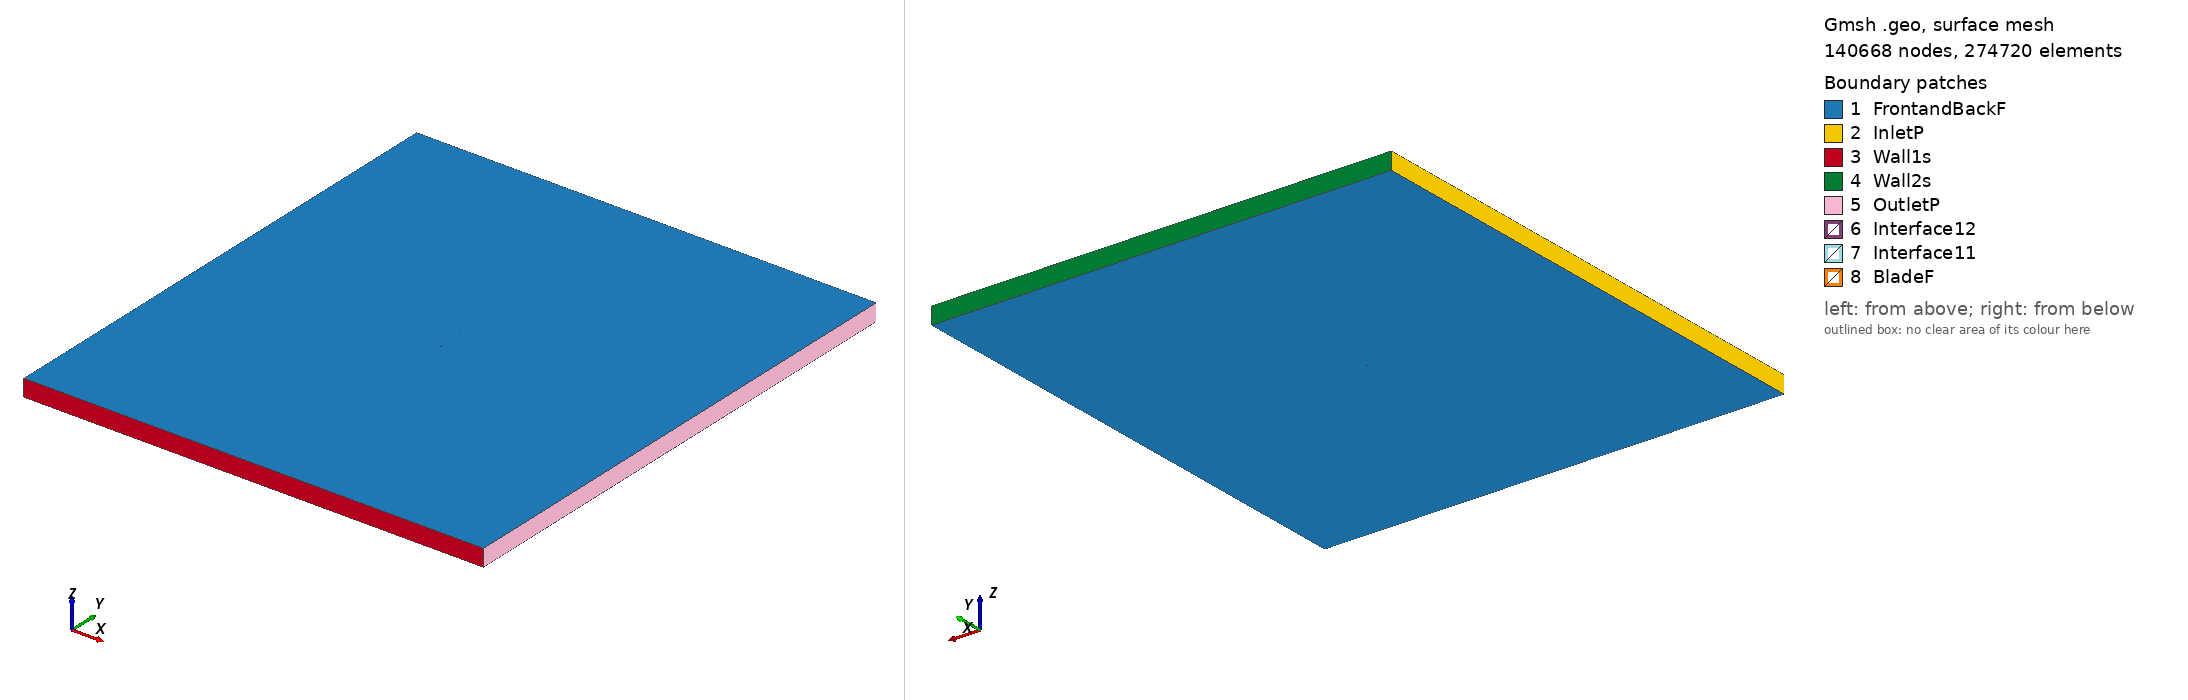

Gmsh geometry script, surface-meshed: 140668 nodes, 274720 surface elements. Boundary patches (legend numbers): 1 FrontandBackF, 2 InletP, 3 Wall1s, 4 Wall2s, 5 OutletP, 6 Interface12, 7 Interface11, 8 BladeF. Left view from above one corner, right view from below the opposite corner. Legend entries are the model's physical surfaces. The drawing asked Gmsh for element sizes between 1% and 20% of the model's largest extent; the script's own settings can give other sizes.

=== fx66s196_tsr_2.9173_aoa_7.3655.geo (drawn) ===
SetFactory("OpenCASCADE");

Point(1) = {0.074608, 0.718445, 0, 1.0};
Point(2) = {0.073365, 0.718898, 0, 1.0};
Point(3) = {0.068445, 0.720845, 0, 1.0};
Point(4) = {0.062464, 0.723267, 0, 1.0};
Point(5) = {0.059106, 0.724642, 0, 1.0};
Point(6) = {0.055525, 0.726151, 0, 1.0};
Point(7) = {0.051732, 0.727736, 0, 1.0};
Point(8) = {0.047748, 0.729435, 0, 1.0};
Point(9) = {0.043580, 0.731181, 0, 1.0};
Point(10) = {0.039253, 0.733006, 0, 1.0};
Point(11) = {0.034781, 0.734855, 0, 1.0};
Point(12) = {0.030186, 0.736761, 0, 1.0};
Point(13) = {0.025479, 0.738642, 0, 1.0};
Point(14) = {0.020685, 0.740522, 0, 1.0};
Point(15) = {0.015811, 0.742308, 0, 1.0};
Point(16) = {0.010885, 0.744026, 0, 1.0};
Point(17) = {0.005916, 0.745575, 0, 1.0};
Point(18) = {0.000926, 0.746968, 0, 1.0};
Point(19) = {-0.004080, 0.748066, 0, 1.0};
Point(20) = {-0.009073, 0.748928, 0, 1.0};
Point(21) = {-0.014036, 0.749500, 0, 1.0};
Point(22) = {-0.018940, 0.749862, 0, 1.0};
Point(23) = {-0.023763, 0.750000, 0, 1.0};
Point(24) = {-0.028507, 0.749992, 0, 1.0};
Point(25) = {-0.033064, 0.749789, 0, 1.0};
Point(26) = {-0.037498, 0.749472, 0, 1.0};
Point(27) = {-0.041764, 0.748996, 0, 1.0};
Point(28) = {-0.045836, 0.748422, 0, 1.0};
Point(29) = {-0.049703, 0.747712, 0, 1.0};
Point(30) = {-0.053341, 0.746930, 0, 1.0};
Point(31) = {-0.056739, 0.746037, 0, 1.0};
Point(32) = {-0.059872, 0.745096, 0, 1.0};
Point(33) = {-0.062736, 0.744072, 0, 1.0};
Point(34) = {-0.065310, 0.743033, 0, 1.0};
Point(35) = {-0.067586, 0.741939, 0, 1.0};
Point(36) = {-0.069548, 0.740866, 0, 1.0};
Point(37) = {-0.071189, 0.739777, 0, 1.0};
Point(38) = {-0.072497, 0.738746, 0, 1.0};
Point(39) = {-0.073467, 0.737762, 0, 1.0};
Point(40) = {-0.074085, 0.736901, 0, 1.0};
Point(41) = {-0.074381, 0.735921, 0, 1.0};
Point(42) = {-0.074283, 0.735369, 0, 1.0};
Point(43) = {-0.073874, 0.734606, 0, 1.0};
Point(44) = {-0.073132, 0.733829, 0, 1.0};
Point(45) = {-0.072067, 0.732985, 0, 1.0};
Point(46) = {-0.070677, 0.732127, 0, 1.0};
Point(47) = {-0.068973, 0.731211, 0, 1.0};
Point(48) = {-0.066957, 0.730297, 0, 1.0};
Point(49) = {-0.064641, 0.729342, 0, 1.0};
Point(50) = {-0.062030, 0.728400, 0, 1.0};
Point(51) = {-0.059144, 0.727428, 0, 1.0};
Point(52) = {-0.055985, 0.726479, 0, 1.0};
Point(53) = {-0.052575, 0.725498, 0, 1.0};
Point(54) = {-0.048918, 0.724584, 0, 1.0};
Point(55) = {-0.045040, 0.723649, 0, 1.0};
Point(56) = {-0.040951, 0.722765, 0, 1.0};
Point(57) = {-0.036670, 0.721892, 0, 1.0};
Point(58) = {-0.032243, 0.721088, 0, 1.0};
Point(59) = {-0.027601, 0.720304, 0, 1.0};
Point(60) = {-0.022850, 0.719609, 0, 1.0};
Point(61) = {-0.017983, 0.718969, 0, 1.0};
Point(62) = {-0.013012, 0.718456, 0, 1.0};
Point(63) = {-0.007960, 0.718044, 0, 1.0};
Point(64) = {-0.002858, 0.717694, 0, 1.0};
Point(65) = {0.002323, 0.717777, 0, 1.0};
Point(66) = {0.007506, 0.717881, 0, 1.0};
Point(67) = {0.012674, 0.718037, 0, 1.0};
Point(68) = {0.017805, 0.718240, 0, 1.0};
Point(69) = {0.022863, 0.718402, 0, 1.0};
Point(70) = {0.027833, 0.718558, 0, 1.0};
Point(71) = {0.032688, 0.718669, 0, 1.0};
Point(72) = {0.037411, 0.718756, 0, 1.0};
Point(73) = {0.041975, 0.718765, 0, 1.0};
Point(74) = {0.046367, 0.718754, 0, 1.0};
Point(75) = {0.050560, 0.718672, 0, 1.0};
Point(76) = {0.054545, 0.718569, 0, 1.0};
Point(77) = {0.058299, 0.718405, 0, 1.0};
Point(78) = {0.061813, 0.718227, 0, 1.0};
Point(79) = {0.068045, 0.717749, 0, 1.0};
Point(80) = {0.073143, 0.717183, 0, 1.0};
Point(81) = {0.074420, 0.716993, 0, 1.0};
Point(82) = {-0.074608, -0.718445, 0, 1.0};
Point(83) = {-0.073365, -0.718898, 0, 1.0};
Point(84) = {-0.068445, -0.720845, 0, 1.0};
Point(85) = {-0.062464, -0.723267, 0, 1.0};
Point(86) = {-0.059106, -0.724642, 0, 1.0};
Point(87) = {-0.055525, -0.726151, 0, 1.0};
Point(88) = {-0.051732, -0.727736, 0, 1.0};
Point(89) = {-0.047748, -0.729435, 0, 1.0};
Point(90) = {-0.043580, -0.731181, 0, 1.0};
Point(91) = {-0.039253, -0.733006, 0, 1.0};
Point(92) = {-0.034781, -0.734855, 0, 1.0};
Point(93) = {-0.030186, -0.736761, 0, 1.0};
Point(94) = {-0.025479, -0.738642, 0, 1.0};
Point(95) = {-0.020685, -0.740522, 0, 1.0};
Point(96) = {-0.015811, -0.742308, 0, 1.0};
Point(97) = {-0.010885, -0.744026, 0, 1.0};
Point(98) = {-0.005916, -0.745575, 0, 1.0};
Point(99) = {-0.000926, -0.746968, 0, 1.0};
Point(100) = {0.004080, -0.748066, 0, 1.0};
Point(101) = {0.009073, -0.748928, 0, 1.0};
Point(102) = {0.014036, -0.749500, 0, 1.0};
Point(103) = {0.018940, -0.749862, 0, 1.0};
Point(104) = {0.023763, -0.750000, 0, 1.0};
Point(105) = {0.028507, -0.749992, 0, 1.0};
Point(106) = {0.033064, -0.749789, 0, 1.0};
Point(107) = {0.037498, -0.749472, 0, 1.0};
Point(108) = {0.041764, -0.748996, 0, 1.0};
Point(109) = {0.045836, -0.748422, 0, 1.0};
Point(110) = {0.049703, -0.747712, 0, 1.0};
Point(111) = {0.053341, -0.746930, 0, 1.0};
Point(112) = {0.056739, -0.746037, 0, 1.0};
Point(113) = {0.059872, -0.745096, 0, 1.0};
Point(114) = {0.062736, -0.744072, 0, 1.0};
Point(115) = {0.065310, -0.743033, 0, 1.0};
Point(116) = {0.067586, -0.741939, 0, 1.0};
Point(117) = {0.069548, -0.740866, 0, 1.0};
Point(118) = {0.071189, -0.739777, 0, 1.0};
Point(119) = {0.072497, -0.738746, 0, 1.0};
Point(120) = {0.073467, -0.737762, 0, 1.0};
Point(121) = {0.074085, -0.736901, 0, 1.0};
Point(122) = {0.074381, -0.735921, 0, 1.0};
Point(123) = {0.074283, -0.735369, 0, 1.0};
Point(124) = {0.073874, -0.734606, 0, 1.0};
Point(125) = {0.073132, -0.733829, 0, 1.0};
Point(126) = {0.072067, -0.732985, 0, 1.0};
Point(127) = {0.070677, -0.732127, 0, 1.0};
Point(128) = {0.068973, -0.731211, 0, 1.0};
Point(129) = {0.066957, -0.730297, 0, 1.0};
Point(130) = {0.064641, -0.729342, 0, 1.0};
Point(131) = {0.062030, -0.728400, 0, 1.0};
Point(132) = {0.059144, -0.727428, 0, 1.0};
Point(133) = {0.055985, -0.726479, 0, 1.0};
Point(134) = {0.052575, -0.725498, 0, 1.0};
Point(135) = {0.048918, -0.724584, 0, 1.0};
Point(136) = {0.045040, -0.723649, 0, 1.0};
Point(137) = {0.040951, -0.722765, 0, 1.0};
Point(138) = {0.036670, -0.721892, 0, 1.0};
Point(139) = {0.032243, -0.721088, 0, 1.0};
Point(140) = {0.027601, -0.720304, 0, 1.0};
Point(141) = {0.022850, -0.719609, 0, 1.0};
Point(142) = {0.017983, -0.718969, 0, 1.0};
Point(143) = {0.013012, -0.718456, 0, 1.0};
Point(144) = {0.007960, -0.718044, 0, 1.0};
Point(145) = {0.002858, -0.717694, 0, 1.0};
Point(146) = {-0.002323, -0.717777, 0, 1.0};
Point(147) = {-0.007506, -0.717881, 0, 1.0};
Point(148) = {-0.012674, -0.718037, 0, 1.0};
Point(149) = {-0.017805, -0.718240, 0, 1.0};
Point(150) = {-0.022863, -0.718402, 0, 1.0};
Point(151) = {-0.027833, -0.718558, 0, 1.0};
Point(152) = {-0.032688, -0.718669, 0, 1.0};
Point(153) = {-0.037411, -0.718756, 0, 1.0};
Point(154) = {-0.041975, -0.718765, 0, 1.0};
Point(155) = {-0.046367, -0.718754, 0, 1.0};
Point(156) = {-0.050560, -0.718672, 0, 1.0};
Point(157) = {-0.054545, -0.718569, 0, 1.0};
Point(158) = {-0.058299, -0.718405, 0, 1.0};
Point(159) = {-0.061813, -0.718227, 0, 1.0};
Point(160) = {-0.068045, -0.717749, 0, 1.0};
Point(161) = {-0.073143, -0.717183, 0, 1.0};
Point(162) = {-0.074420, -0.716993, 0, 1.0};

// Lines: first blade (splines 1-4)
Spline(1) = {1:25};
Spline(2) = {25:57};
Spline(3) = {57:81};
Spline(4) = {81,1};

// Lines: second blade (splines 5-8)
Spline(5) = {82:106};
Spline(6) = {106:138};
Spline(7) = {138:162};
Spline(8) = {162,82};

// Outer domain (points 20001-4 and lines)
Point(163) = {-13.50000000, -15.00000000, 0, 1.0};
Point(164) = {-13.50000000, 15.00000000, 0, 1.0};
Point(165) = {13.50000000, 15.00000000, 0, 1.0};
Point(166) = {13.50000000, -15.00000000, 0, 1.0};
Line(11) = {163, 164};
Line(12) = {164, 165};
Line(13) = {165, 166};
Line(14) = {163, 166};

// Interface (between moving and stationary domain) (circles)
Circle(9) = {0, 0, 0, 0.80000000, 0, 2*Pi};
Circle(10) = {0, 0, 0, 0.80000000, 0, 2*Pi};

// Loops collect Lines/Splines/etc (blade1, blade2, domain, first circle)
Line Loop(1) = {1:4};
Line Loop(2) = {5:8};
Line Loop(3) = {11,12,13,-14};
Line Loop(4) = {9};

// BooleanDifference cuts out the circle/interface from the domain
Plane Surface(1) = {3};
Plane Surface(2) = {4};
BooleanDifference{ Surface{1}; Delete;}{ Surface{2}; Delete;}

// This one cuts out the blades from the inner circle/interface
Line Loop(6) = {10};
Plane Surface(5) = {6};
Plane Surface(6) = {1};
Plane Surface(7) = {2};
BooleanDifference{ Surface{5}; Delete;}{ Surface{6,7}; Delete;}

// extrude to 3rd dimension
Extrude {0, 0, 1} {Surface{1}; Surface{5}; Layers{1}; Recombine;}

// Physical Surfaces are the named boundaries (patches)
Physical Surface("Interface11") = {12};
Physical Surface("Interface12") = {10};

// sides of domain
Physical Surface("InletP") = {6};
Physical Surface("OutletP") = {9};

// top and bottom of domain
Physical Surface("Wall1s") = {7};
Physical Surface("Wall2s") = {8};

// Check FrontandBackF by ensuring there is nothing in the 3rd dimension
Physical Surface("FrontandBackF") = {1,11,5,21};
Physical Surface("BladeF") = {13:20};
Physical Volume("Turbine") = {2};
Physical Volume("Farfield") = {1};

// settings for airfoil boundary layer
Field[1] = BoundaryLayer;
Field[1].EdgesList = {1:8};
Field[1].hwall_n = 1e-3;
Field[1].thickness = 1.5e-2;
Field[1].ratio = 1.05;
Field[1].Quads = 1;
BoundaryLayer Field = 1;

// control points for mesh (blade and interface)
// floor((arc length / 1.5mm)/ 6) -> Transfinite Line
Transfinite Line {1,2,3,5,6,7} = 34 Using Progression 1;
Transfinite Line {4,8} = 2 Using Progression 1;
Transfinite Line {9, 15} = 800 Using Progression 1;

// For more information on gmsh syntax, visit http://gmsh.info/doc/texinfo/gmsh.html
